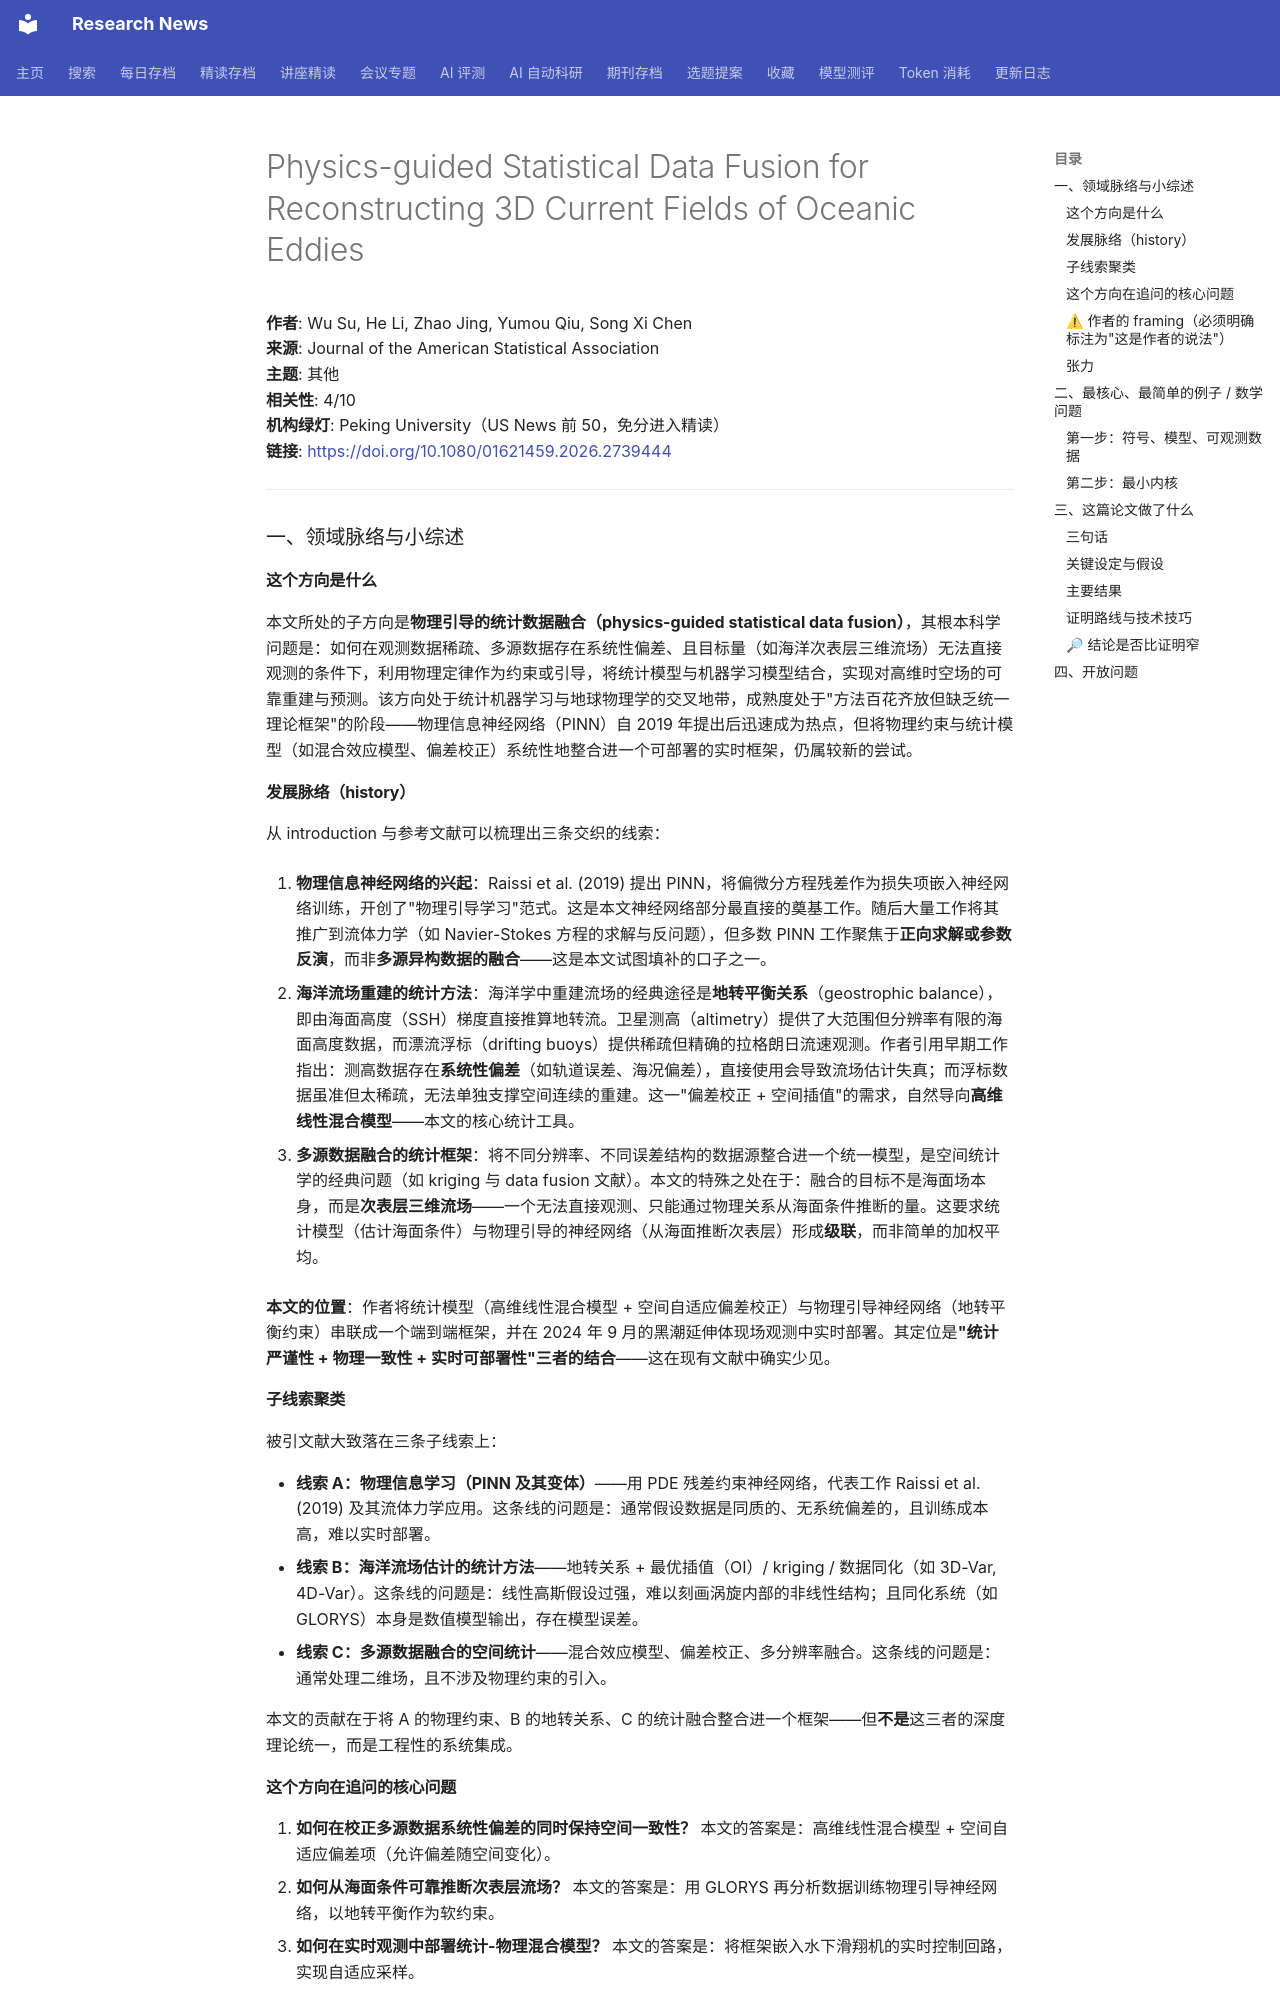

repository: cxy0714/research-news · page: deep_reads/2026-10-10-10.1080_01621459.2026.2739444/index.html · generator: mkdocs

# Physics-guided Statistical Data Fusion for Reconstructing 3D Current Fields of Oceanic Eddies

**作者**: Wu Su, He Li, Zhao Jing, Yumou Qiu, Song Xi Chen  
**来源**: Journal of the American Statistical Association  
**主题**: 其他  
**相关性**: 4/10  
**机构绿灯**: Peking University（US News 前 50，免分进入精读）  
**链接**: <https://doi.org/10.1080/01621459.2026.2739444>

---

### 一、领域脉络与小综述

#### 这个方向是什么

本文所处的子方向是**物理引导的统计数据融合（physics-guided statistical data fusion）**，其根本科学问题是：如何在观测数据稀疏、多源数据存在系统性偏差、且目标量（如海洋次表层三维流场）无法直接观测的条件下，利用物理定律作为约束或引导，将统计模型与机器学习模型结合，实现对高维时空场的可靠重建与预测。该方向处于统计机器学习与地球物理学的交叉地带，成熟度处于"方法百花齐放但缺乏统一理论框架"的阶段——物理信息神经网络（PINN）自 2019 年提出后迅速成为热点，但将物理约束与统计模型（如混合效应模型、偏差校正）系统性地整合进一个可部署的实时框架，仍属较新的尝试。

#### 发展脉络（history）

从 introduction 与参考文献可以梳理出三条交织的线索：

1. **物理信息神经网络的兴起**：Raissi et al. (2019) 提出 PINN，将偏微分方程残差作为损失项嵌入神经网络训练，开创了"物理引导学习"范式。这是本文神经网络部分最直接的奠基工作。随后大量工作将其推广到流体力学（如 Navier-Stokes 方程的求解与反问题），但多数 PINN 工作聚焦于**正向求解或参数反演**，而非**多源异构数据的融合**——这是本文试图填补的口子之一。

2. **海洋流场重建的统计方法**：海洋学中重建流场的经典途径是**地转平衡关系**（geostrophic balance），即由海面高度（SSH）梯度直接推算地转流。卫星测高（altimetry）提供了大范围但分辨率有限的海面高度数据，而漂流浮标（drifting buoys）提供稀疏但精确的拉格朗日流速观测。作者引用早期工作指出：测高数据存在**系统性偏差**（如轨道误差、海况偏差），直接使用会导致流场估计失真；而浮标数据虽准但太稀疏，无法单独支撑空间连续的重建。这一"偏差校正 + 空间插值"的需求，自然导向**高维线性混合模型**——本文的核心统计工具。

3. **多源数据融合的统计框架**：将不同分辨率、不同误差结构的数据源整合进一个统一模型，是空间统计学的经典问题（如 kriging 与 data fusion 文献）。本文的特殊之处在于：融合的目标不是海面场本身，而是**次表层三维流场**——一个无法直接观测、只能通过物理关系从海面条件推断的量。这要求统计模型（估计海面条件）与物理引导的神经网络（从海面推断次表层）形成**级联**，而非简单的加权平均。

**本文的位置**：作者将统计模型（高维线性混合模型 + 空间自适应偏差校正）与物理引导神经网络（地转平衡约束）串联成一个端到端框架，并在 2024 年 9 月的黑潮延伸体现场观测中实时部署。其定位是**"统计严谨性 + 物理一致性 + 实时可部署性"三者的结合**——这在现有文献中确实少见。

#### 子线索聚类

被引文献大致落在三条子线索上：

- **线索 A：物理信息学习（PINN 及其变体）**——用 PDE 残差约束神经网络，代表工作 Raissi et al. (2019) 及其流体力学应用。这条线的问题是：通常假设数据是同质的、无系统偏差的，且训练成本高，难以实时部署。
- **线索 B：海洋流场估计的统计方法**——地转关系 + 最优插值（OI）/ kriging / 数据同化（如 3D-Var, 4D-Var）。这条线的问题是：线性高斯假设过强，难以刻画涡旋内部的非线性结构；且同化系统（如 GLORYS）本身是数值模型输出，存在模型误差。
- **线索 C：多源数据融合的空间统计**——混合效应模型、偏差校正、多分辨率融合。这条线的问题是：通常处理二维场，且不涉及物理约束的引入。

本文的贡献在于将 A 的物理约束、B 的地转关系、C 的统计融合整合进一个框架——但**不是**这三者的深度理论统一，而是工程性的系统集成。

#### 这个方向在追问的核心问题

1. **如何在校正多源数据系统性偏差的同时保持空间一致性？** 本文的答案是：高维线性混合模型 + 空间自适应偏差项（允许偏差随空间变化）。
2. **如何从海面条件可靠推断次表层流场？** 本文的答案是：用 GLORYS 再分析数据训练物理引导神经网络，以地转平衡作为软约束。
3. **如何在实时观测中部署统计-物理混合模型？** 本文的答案是：将框架嵌入水下滑翔机的实时控制回路，实现自适应采样。

已知瓶颈：次表层流场**无法直接验证**（只能通过少量 ADCP 或浮标间接验证）；物理约束（地转平衡）在中尺度涡旋内部是否成立本身是近似；GLORYS 再分析数据的误差结构未知，将其作为训练标签会引入"标签噪声"。
